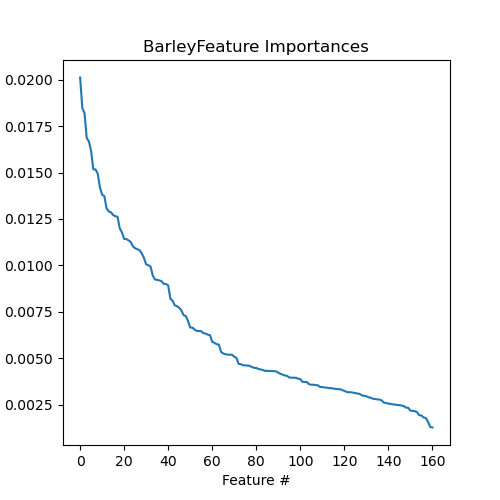

The data file committed next to this chart (first rows):
Feature, Importance
MAR08238, 0.02011
MAR03816, 0.01847
MAR03732, 0.0182
MAR03566, 0.01686
MAR08426, 0.01667
MAR03694, 0.01614
MAR00685, 0.01517
MAR03548, 0.01517
MAR03544, 0.01494
MAR04520, 0.0142
MAR03569, 0.0138
MAR03586, 0.01373
MAR03716, 0.01307
MAR04519, 0.0129
MAR11305, 0.01286
MAR03570, 0.01271
MAR08755, 0.01265
MAR03705, 0.01262
MAR03559, 0.01199
MAR05257, 0.01178
MAR00691, 0.01143
MAR00686, 0.01142
MAR04416, 0.01135
MAR03691, 0.01126
MAR00689, 0.01102
MAR03715, 0.01092
MAR09943, 0.01087
MAR03718, 0.01082
MAR04413, 0.01065
MAR03545, 0.0104
MAR00687, 0.01006
MAR03712, 0.01001
MAR00012, 0.009939
MAR00690, 0.009448
MAR03572, 0.009243
MAR04791, 0.009218
MAR03690, 0.009192
MAR03686, 0.009143
MAR07706, 0.009004
MAR09481, 0.008998
MAR03697, 0.008922
MAR03903, 0.008203
MAR04302, 0.008098
MAR04646, 0.007847
MAR09931, 0.007806
MAR03540, 0.007715
MAR00622, 0.007578
MAR04787, 0.007317
MAR04788, 0.007274
MAR04323, 0.00701
MAR00021, 0.006652
MAR04648, 0.00665
MAR08779, 0.006543
MAR07703, 0.006471
MAR04789, 0.006468
MAR12140, 0.006457
MAR08539, 0.006352
MAR04808, 0.006329
MAR01649, 0.006268
MAR04776, 0.00624
... 101 more rows
